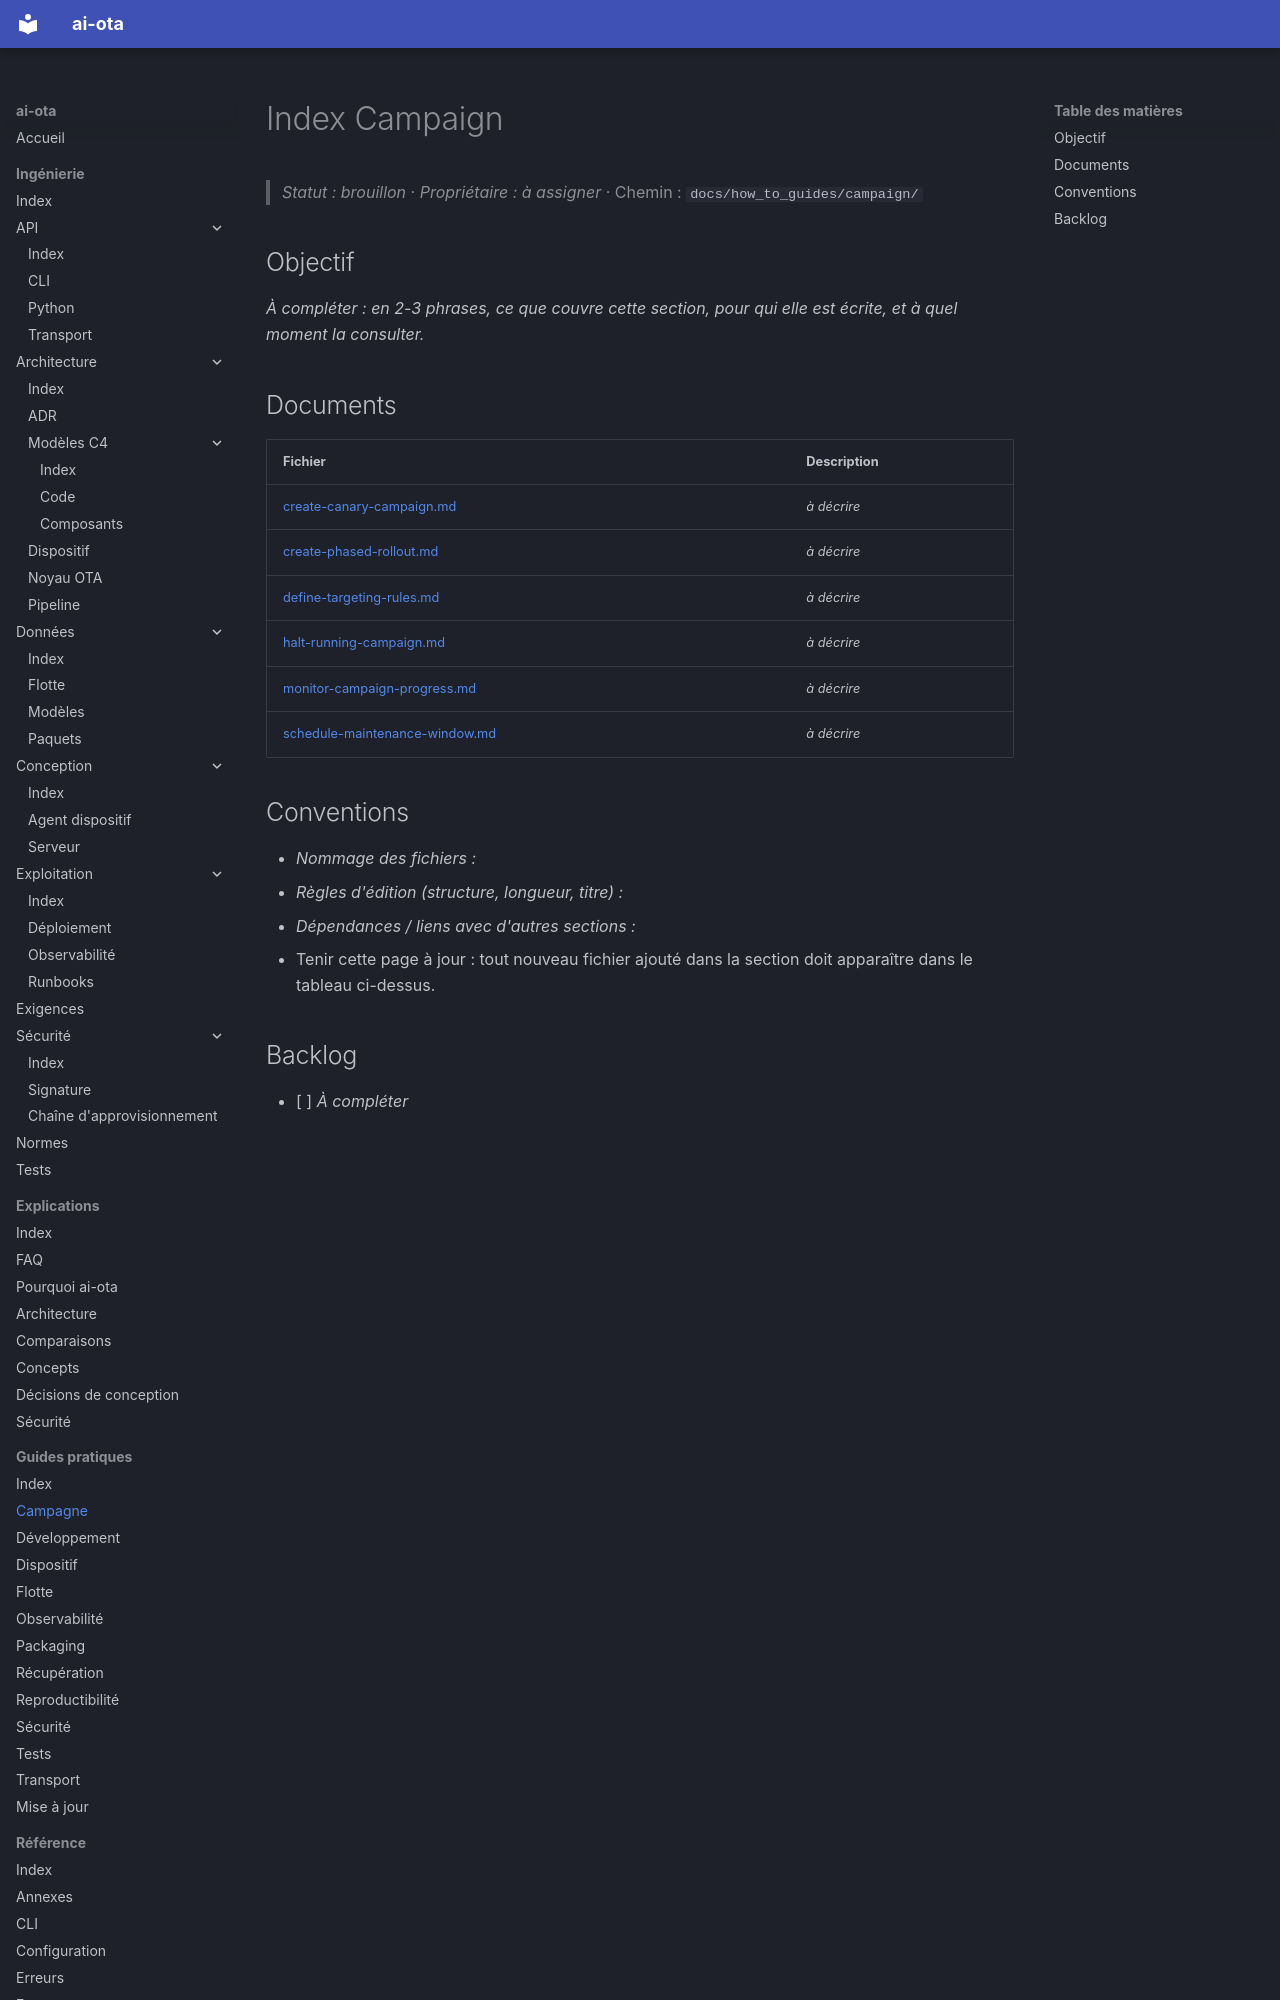

repository: codesphere-dev/ai-ota · page: how_to_guides/campaign/index.html · generator: mkdocs

# Index Campaign
> _Statut : brouillon_ · _Propriétaire : à assigner_ · Chemin : `docs/how_to_guides/campaign/`

## Objectif

_À compléter : en 2-3 phrases, ce que couvre cette section, pour qui elle est écrite, et à quel moment la consulter._

## Documents

| Fichier | Description |
| --- | --- |
| [create-canary-campaign.md](create-canary-campaign.md) | _à décrire_ |
| [create-phased-rollout.md](create-phased-rollout.md) | _à décrire_ |
| [define-targeting-rules.md](define-targeting-rules.md) | _à décrire_ |
| [halt-running-campaign.md](halt-running-campaign.md) | _à décrire_ |
| [monitor-campaign-progress.md](monitor-campaign-progress.md) | _à décrire_ |
| [schedule-maintenance-window.md](schedule-maintenance-window.md) | _à décrire_ |
